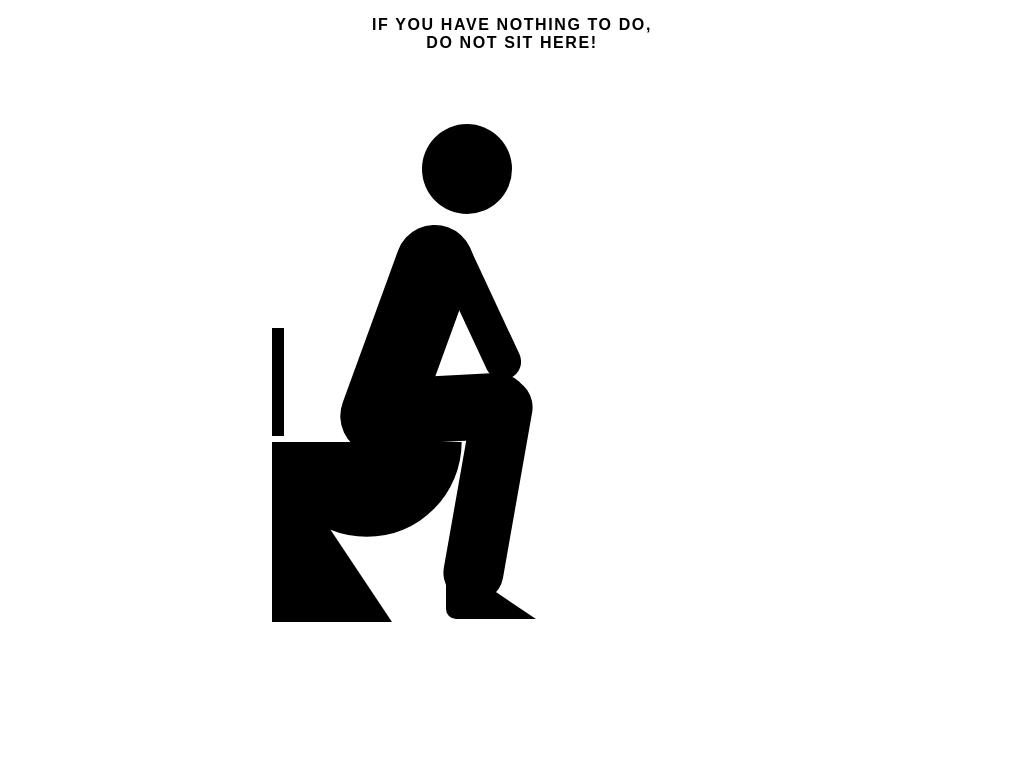

Give the HTML and CSS whose rendering is this image.

<!-- file: index.html -->
<!DOCTYPE html>
<html lang="en">
<head>
<meta charset="UTF-8">
<meta name="viewport" content="width=device-width, initial-scale=1">
<meta http-equiv="X-UA-Compatible" content="ie=edge">
<link href="https://fonts.googleapis.com/css2?family=Roboto:wght@400;700&display=swap" rel="stylesheet">
<!-- Custom CSS -->
<link rel="stylesheet" href="style.css">
<title>Pure CSS Toilet Man</title>
</head>
	<body>
        <p>If you have nothing to do,</p>
        <p class="two">do not sit here!</p>
        <div class="container">
            <div class="toilet-base"></div>
            <div class="seat"></div>
            <div class="lid"></div>
            <div class="head"></div>
            <div class="torso"></div>
            <div class="arms"></div>
            <div class="thighs"></div>
            <div class="lower-legs"></div>
            <div class="feet"></div>
        </div><!-- End container -->
	</body>
</html>

/* file: style.css */
.container {
	position: relative;
	display: block;
	height: 600px;
	width: 600px;
	left: 50%;
	transform: translateX(-50%);
}

p {
	text-align: center;
	font-weight: bold;
	text-transform: uppercase;
	font-family: 'rboto', sans-serif;
	margin-bottom: 0;
	letter-spacing: .1em;
}

p.two {
	margin-top: 0;
}

.toilet-base,
.seat,
.lid,
.head,
.torso,
.arms,
.thighs,
.lower-legs,
.feet {
	position: absolute;
	background: #000;
}

.head,
.torso,
.arms,
.thighs,
.lower-legs {
	border-radius: 50px;
}

/* BODY */

.head {
	top: 12%;
	left: 35%;
	width: 15%;
	height: 15%;
}

.torso {
	bottom: 32%;
	left: 26%;
	width: 13%;
	height: 40%;
	transform: rotate(20deg);
	-webkit-transform: rotate(20deg);
	-moz-transform: rotate(20deg);
	-ms-transform: rotate(20deg);
	-o-transform: rotate(20deg);
}

.arms {
	bottom: 54%;
	left: 32%;
	width: 25%;
	height: 6%;
	transform: rotate(65deg);
	-webkit-transform: rotate(65deg);
	-moz-transform: rotate(65deg);
	-ms-transform: rotate(65deg);
	-o-transform: rotate(65deg);
}

.thighs {
	bottom: 35%;
	left: 23%;
	width: 30%;
	height: 11%;
	transform: rotate(-3deg);
}

.lower-legs {
	bottom: 22%;
	left: 27%;
	width: 38%;
	height: 10%;
	transform: rotate(100deg);
}

.feet {
	bottom: 5.5%;
	left: 39%;
	width: 50%;
	height: 12%;
	clip-path: polygon(30% 100%, 5% 30%, -95% 120%);
	border-radius: 10px;
}

/* TOILET */

.toilet-base {
	bottom: 5%;
	left: 10%;
	width: 20%;
	height: 30%;
	clip-path: polygon(0 0, 0 100%, 100% 100%);
}

.seat {
	bottom: 15%;
	left: 5.8%;
	width: 40%;
	height: 20%;
	clip-path: circle(50% at 50% 0);
}

.lid {
	bottom: 36%;
	left: 10%;
	width: 2%;
	height: 18%;
}

@media all and (max-width: 600px) {

  .container {
    width: 250px;
    height: 250px;
  }
}